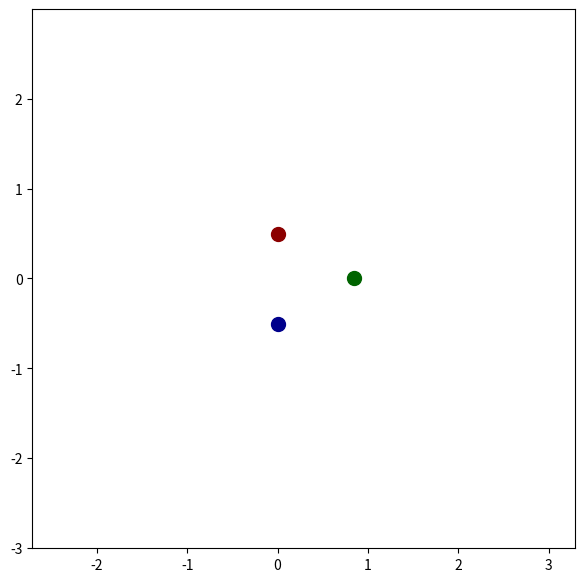
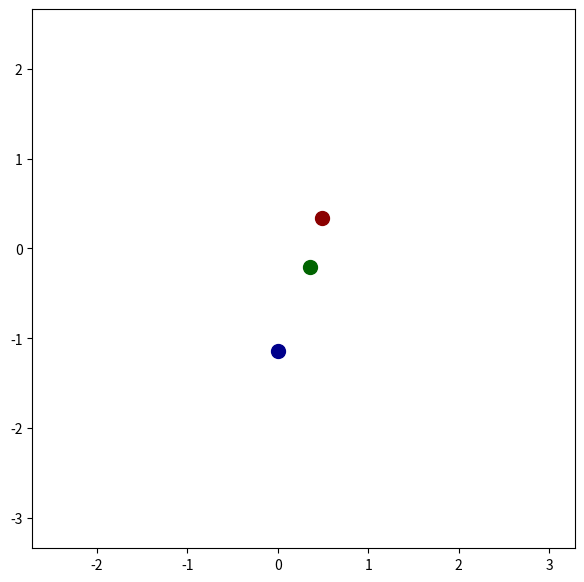
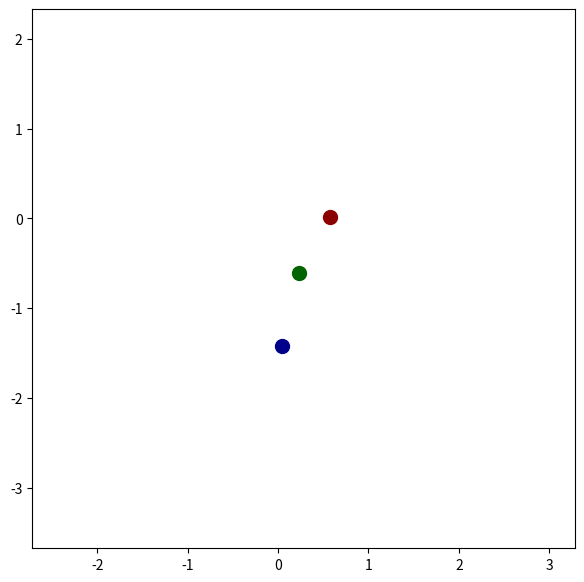
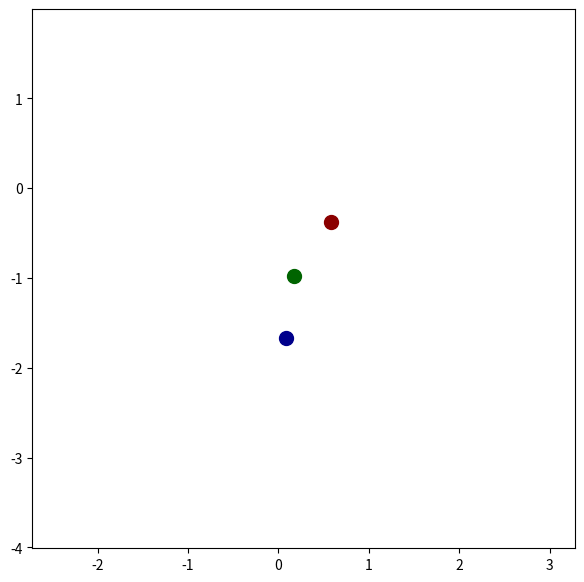
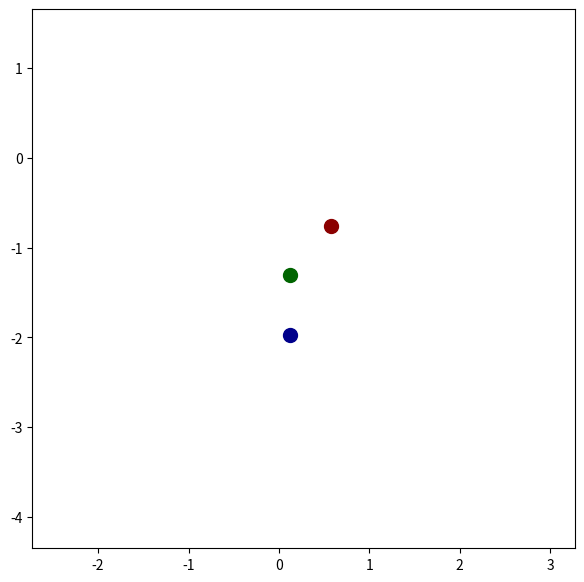
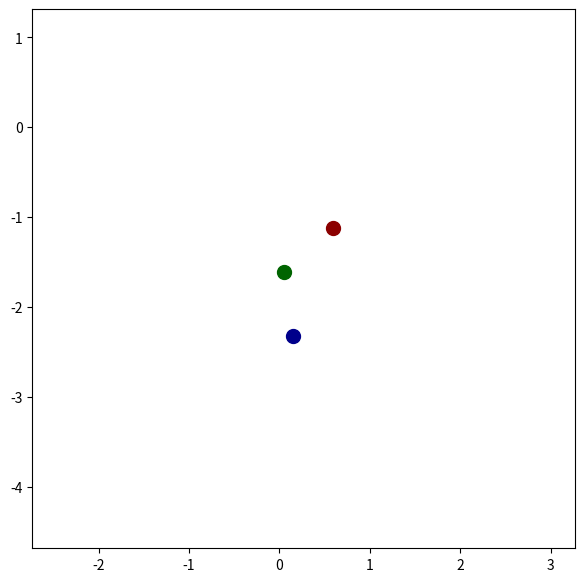
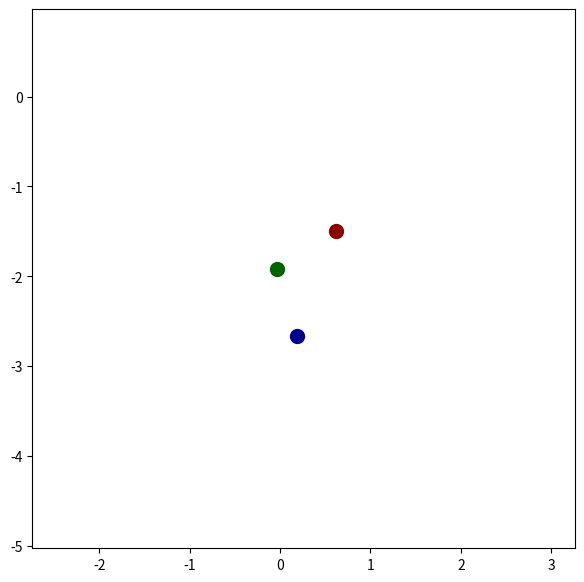
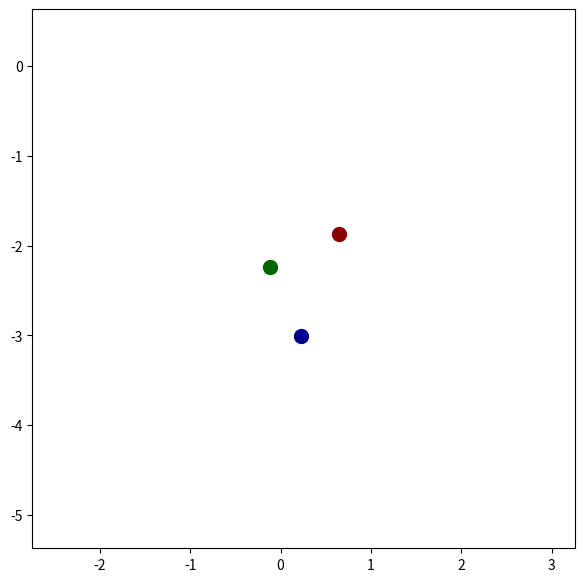
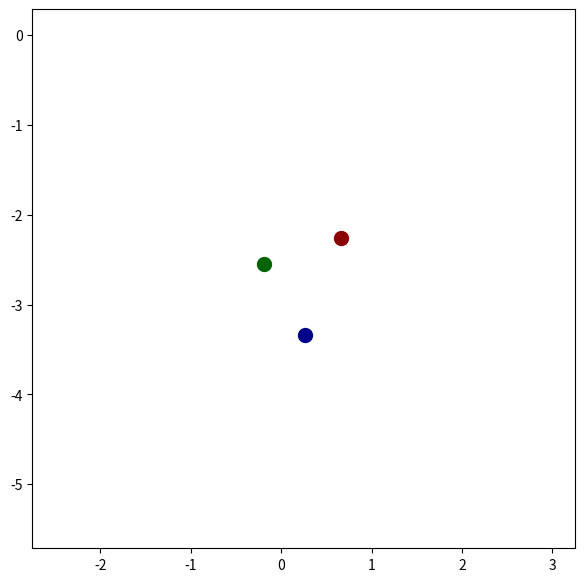
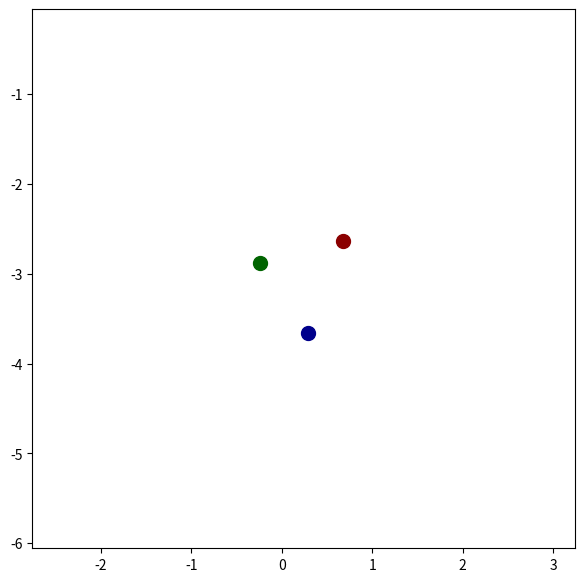
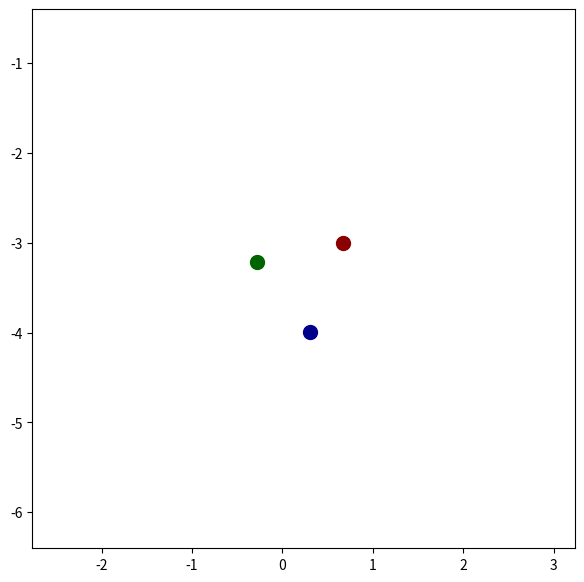
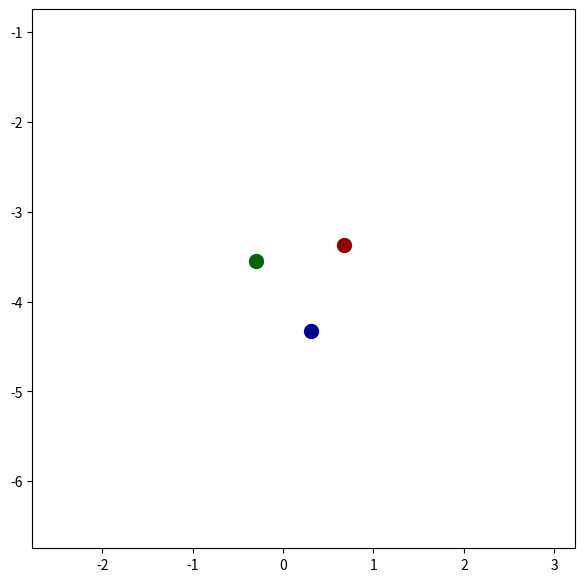
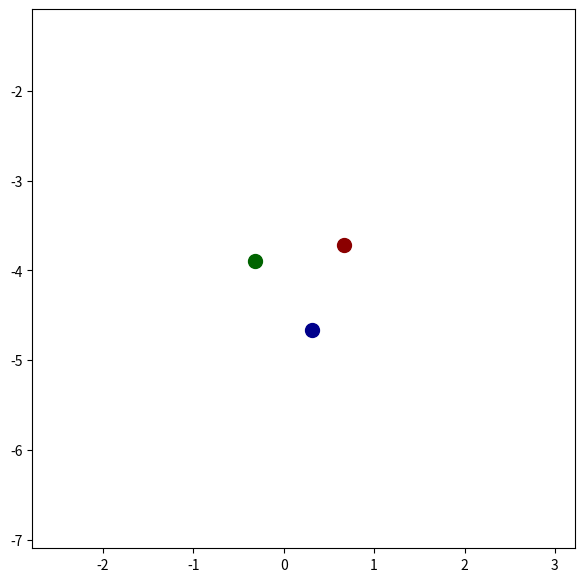
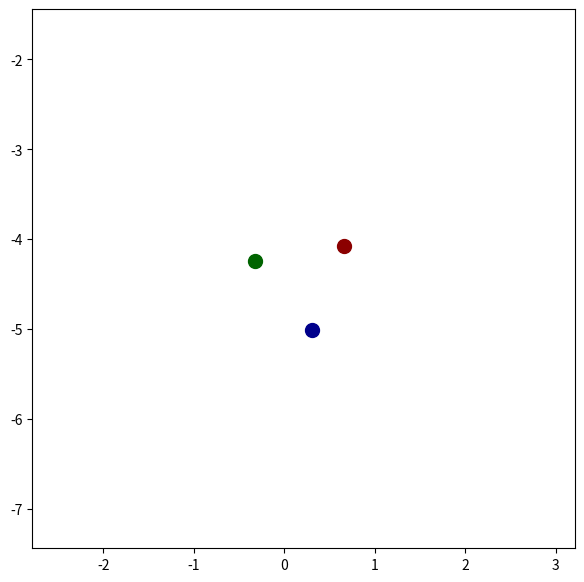
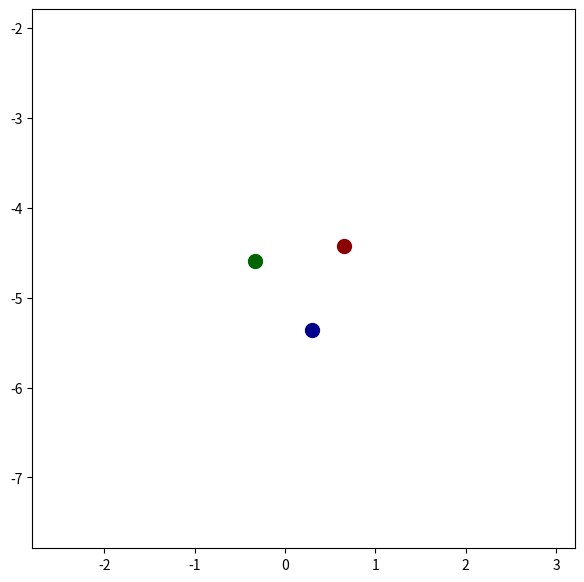
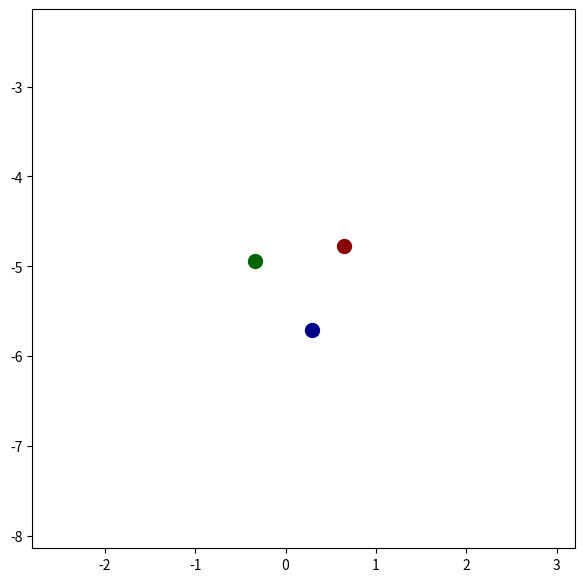

Python code for these plots, in order:
import numpy as np
import matplotlib.pyplot as plt


x1 = np.array([0, 0.5, 1, 0])
x2 = np.array([0, -0.5, 0, -1])
x3 = np.array([0.86, 0, -1, 0])

A = np.array([
    [0, 0, 1, 0],
    [0, 0, 0, 1],
    [0, 0, 0, 0],
    [0, 0, 0, 0]
])

B = np.array([
    [0, 0],
    [0, 0],
    [1, 0],
    [0, 1]
])

K = np.array([
    [-1, 0, -1, 0],
    [0, -1, 0, -1]
])

dt = 0.01

def normalize(x):
    return x / (1e-9 + np.linalg.norm(x))

def res_distance(x1, x2):
    origin = normalize(x1[:2] - x2[:2]) + x2[:2]
    res = np.concatenate([x1[:2] - origin, x1[2:] - x2[2:]])
    return res

def render_init(num_agents):
    fig = plt.figure(figsize=(7, 7))
    return fig


plt.ion()
plt.close()
fig = render_init(0)

for i in range(10000):
    u1_2 = K.dot(res_distance(x1, x2))
    u1_3 = K.dot(res_distance(x1, x3))
    u1 = (u1_2 + u1_3) / 2.0

    x1dot = A.dot(x1) + B.dot(u1)
    x1 = x1 + x1dot * dt

    u2_1 = K.dot(res_distance(x2, x1))
    u2_3 = K.dot(res_distance(x2, x3))
    u2 = (u2_1 + u2_3) / 2.0

    x2dot = A.dot(x2) + B.dot(u2)
    x2 = x2 + x2dot * dt

    u3_1 = K.dot(res_distance(x3, x1))
    u3_2 = K.dot(res_distance(x3, x2))
    u3 = (u3_1 + u3_2) / 2.0

    x3dot = A.dot(x3) + B.dot(u3)
    x3 = x3 + x3dot * dt


    if np.mod(i, 100) != 0:
        continue

    plt.clf()
    plt.scatter([x1[0]], [x1[1]], s=100, c='darkred')
    plt.scatter([x2[0]], [x2[1]], s=100, c='darkblue')
    plt.scatter([x3[0]], [x3[1]], s=100, c='darkgreen')

    x_c = (x1[0] + x2[0] + x3[0]) / 3.0
    y_c = (x1[1] + x2[1] + x3[1]) / 3.0

    plt.xlim(x_c-3, x_c+3)
    plt.ylim(y_c-3, y_c+3)

    fig.canvas.draw()
    plt.pause(0.01)
    
plt.clf()
